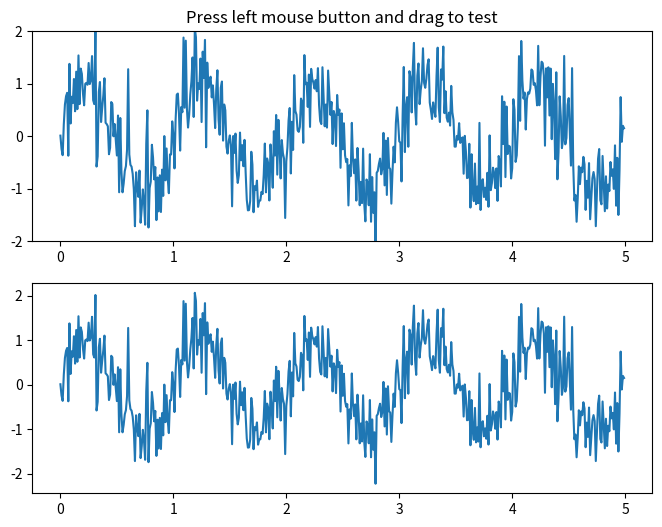

This chart was generated by the following Python code: (Note: this script raises an exception after producing the figure.)
import numpy as np
import matplotlib.pyplot as plt
from matplotlib.widgets import SpanSelector

fig = plt.figure(figsize=(8, 6))
ax = fig.add_subplot(211)

x = np.arange(0.0, 5.0, 0.01)
y = np.sin(2*np.pi*x) + 0.5*np.random.randn(len(x))

ax.plot(x, y, '-')
ax.set_ylim(-2, 2)
ax.set_title('Press left mouse button and drag to test')

ax2 = fig.add_subplot(212)
line2, = ax2.plot(x, y, '-')


def onselect(xmin, xmax):
    indmin, indmax = np.searchsorted(x, (xmin, xmax))
    indmax = min(len(x) - 1, indmax)

    thisx = x[indmin:indmax]
    thisy = y[indmin:indmax]
    line2.set_data(thisx, thisy)
    ax2.set_xlim(thisx[0], thisx[-1])
    ax2.set_ylim(thisy.min(), thisy.max())
    fig.canvas.draw_idle()

    # save
    np.savetxt("text.out", np.c_[thisx, thisy])

# set useblit True on gtkagg for enhanced performance
span = SpanSelector(ax, onselect, 'horizontal', useblit=True,
                    rectprops=dict(alpha=0.5, facecolor='red'))

plt.show()
